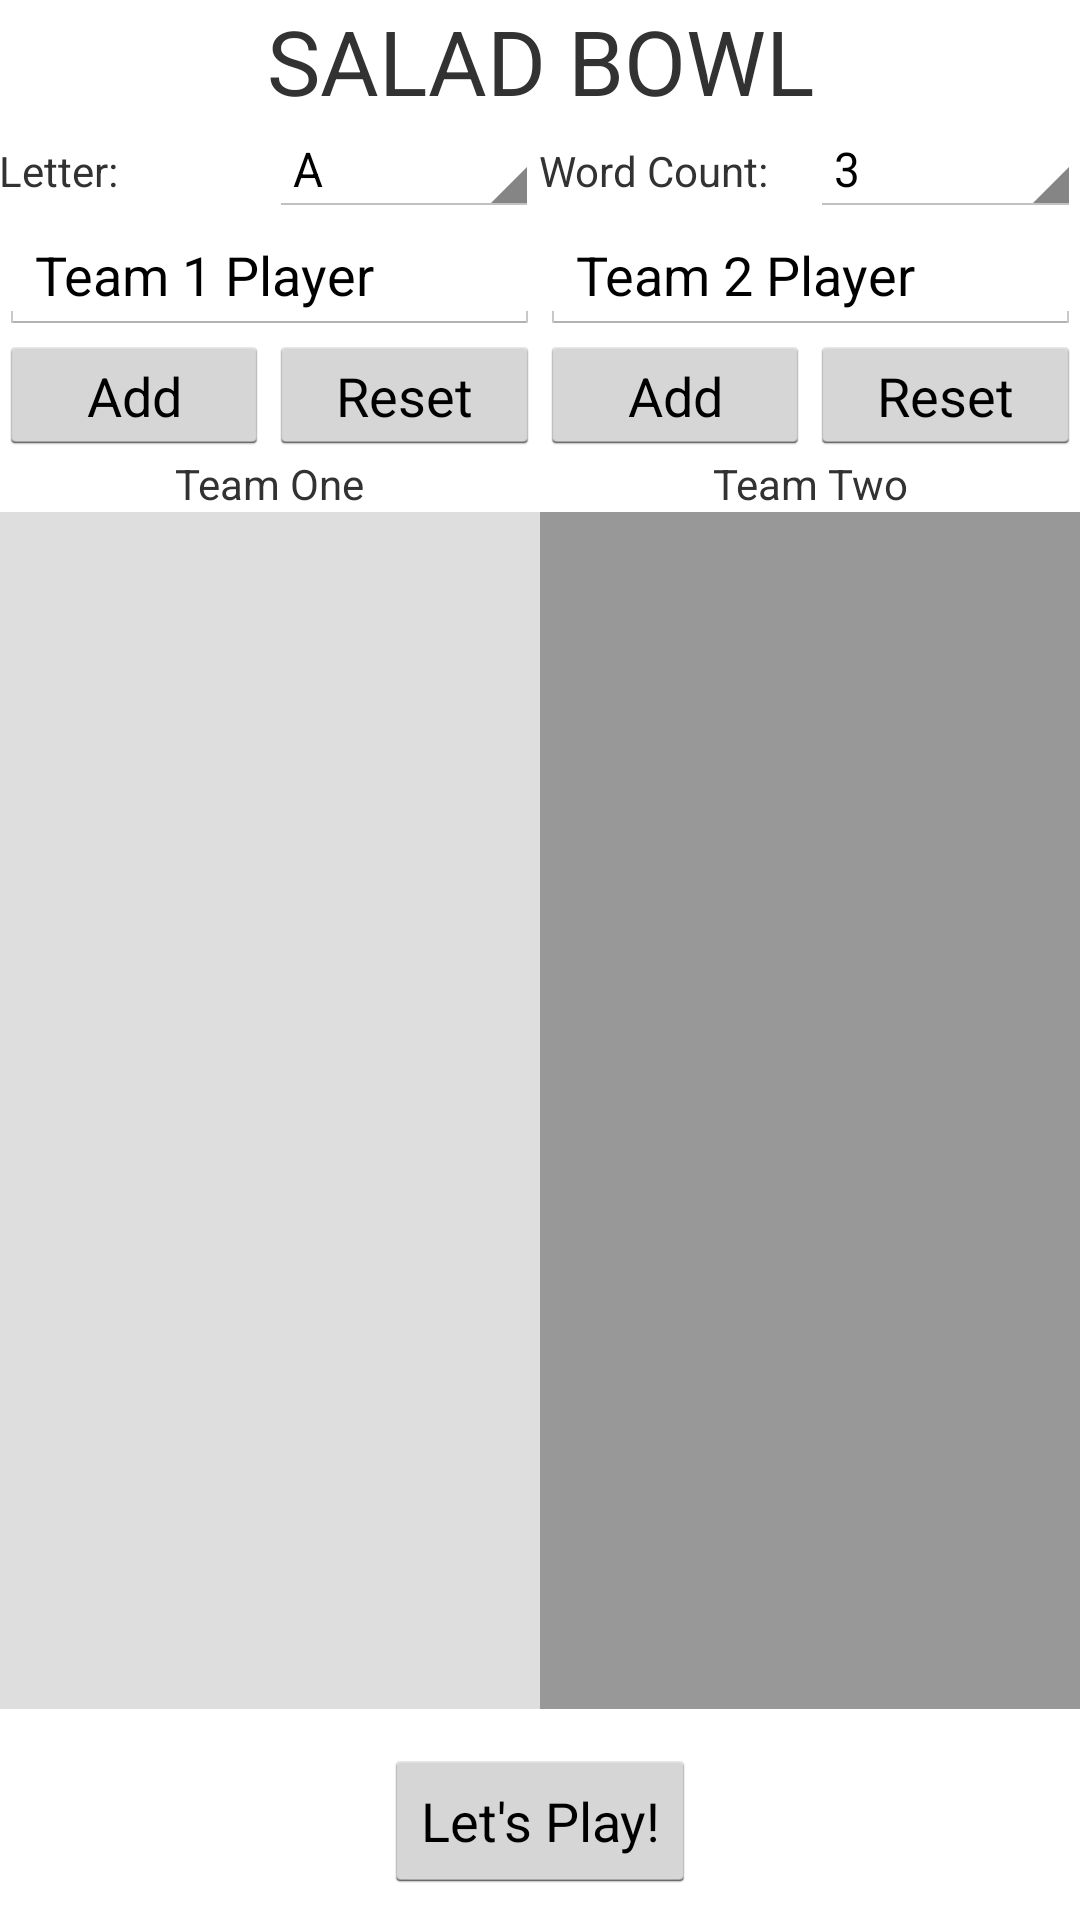

Android layout source for this screen:
<!-- AndroidManifest.xml: application theme NoActionBar -->
<!-- res/layout/fragment_main.xml -->
<LinearLayout xmlns:android="http://schemas.android.com/apk/res/android"
    xmlns:tools="http://schemas.android.com/tools" android:layout_width="match_parent"
    android:layout_height="match_parent" android:paddingLeft="@dimen/activity_horizontal_margin"
    android:orientation="vertical"
    android:paddingRight="@dimen/activity_horizontal_margin"
    android:paddingTop="@dimen/activity_vertical_margin"
    android:paddingBottom="@dimen/activity_vertical_margin"
    tools:context=".MainActivity$PlaceholderFragment">
    <TextView
        android:layout_width="match_parent"
        android:layout_height="wrap_content"
        android:text="@string/title"
        style="@style/TitleTheme"
        android:gravity="center_horizontal"/>
    <LinearLayout
        android:layout_width="match_parent"
        android:layout_height="wrap_content"
        android:orientation="horizontal">
        <TextView
            android:layout_width="0dp"
            android:layout_weight="0.25"
            android:text="@string/starting_letter"
            android:layout_height="wrap_content" />
        <Spinner
            android:layout_width="0dp"
            android:layout_weight="0.25"
            android:layout_height="wrap_content"
            android:gravity="center"
            android:id="@+id/letter_spinner"
            android:entries="@array/letters_array"></Spinner>
        <TextView
            android:layout_width="0dp"
            android:layout_weight="0.25"
            android:text="@string/words_per_player"
            android:layout_height="wrap_content" />
        <Spinner
            android:layout_width="0dp"
            android:layout_weight="0.25"
            android:layout_height="wrap_content"
            android:gravity="center"
            android:id="@+id/word_count_spinner"
            android:entries="@array/word_count_array"></Spinner>
        </LinearLayout>



    <LinearLayout
        android:layout_width="match_parent"
        android:layout_height="0dp"
        android:layout_weight="0.9"
        android:orientation="horizontal">
        <LinearLayout
            android:layout_width="0dp"
            android:layout_weight="1"
            android:layout_height="match_parent"
            android:orientation="vertical">
            <EditText
                android:layout_width="match_parent"
                android:layout_height="wrap_content"
                android:text="@string/team1player"
                android:inputType="textPersonName"
                android:ems="10"
                android:id="@+id/team_one_edittext"/>
            <LinearLayout
                android:layout_width="match_parent"
                android:layout_height="wrap_content"
                android:orientation="horizontal">
                <Button
                    android:layout_width="0dp"
                    android:layout_weight="1"
                    android:layout_height="40dp"
                    android:id="@+id/team_one_add"
                    android:text="@string/add"/>
                <Button
                    android:layout_width="0dp"
                    android:layout_weight="1"
                    android:layout_height="40dp"
                    android:id="@+id/team_one_reset"
                    android:text="@string/reset"/>
                </LinearLayout>

            <TextView
                android:layout_width="match_parent"
                android:layout_height="wrap_content"
                android:text="@string/teamone"
                android:gravity="center_horizontal"/>
            <ListView
                android:id="@+id/listview_team_one"
                android:layout_width="match_parent"
                android:layout_height="0dp"
                android:layout_weight="3"
                android:background="@color/dim_foreground_disabled_material_dark">

            </ListView>
            <View
                android:layout_width="match_parent"
                android:layout_height="0dp"
                android:layout_weight="0.1"></View>

            </LinearLayout>

        <LinearLayout
            android:layout_width="0dp"
            android:layout_weight="1"
            android:layout_height="match_parent"
            android:orientation="vertical">
            <EditText
                android:layout_width="match_parent"
                android:layout_height="wrap_content"
                android:text="@string/team2player"
                android:inputType="textPersonName"
                android:ems="10"

                android:id="@+id/team_two_edittext"/>

            <LinearLayout
                android:layout_width="match_parent"
                android:layout_height="wrap_content"
                android:orientation="horizontal">
                <Button
                    android:layout_width="0dp"
                    android:layout_weight="1"
                    android:layout_height="40dp"
                    android:id="@+id/team_two_add"
                    android:text="@string/add"/>
                <Button
                    android:layout_width="0dp"
                    android:layout_weight="1"
                    android:layout_height="40dp"
                    android:id="@+id/team_two_reset"
                    android:text="@string/reset"/>
            </LinearLayout>
            <TextView
                android:layout_width="match_parent"
                android:gravity="center_horizontal"
                android:layout_height="wrap_content"
                android:text="@string/teamtwo"/>
            <ListView
                android:layout_width="match_parent"
                android:layout_height="0dp"
                android:layout_weight="3"
                android:id="@+id/listview_team_two"
                android:background="@color/dim_foreground_disabled_material_light">

            </ListView>
            <View
                android:layout_width="match_parent"
                android:layout_height="0dp"
                android:layout_weight="0.1"></View>

        </LinearLayout>
    </LinearLayout>
    <LinearLayout
        android:layout_width="match_parent"
        android:layout_height="0dp"
        android:layout_weight="0.1"
        android:orientation="vertical">
        <Button
            android:layout_width="wrap_content"
            android:layout_height="wrap_content"
            android:layout_gravity="center"
            android:text="@string/submit"
            android:id="@+id/submit_button"/>

    </LinearLayout>

</LinearLayout>
<!-- resources referenced by this layout -->
<resources>
  <string-array name="letters_array">
          <item>A</item>
          <item>B</item>
          <item>C</item>
          <item>D</item>
          <item>E</item>
          <item>F</item>
          <item>G</item>
          <item>H</item>
          <item>I</item>
          <item>J</item>
          <item>K</item>
          <item>L</item>
          <item>M</item>
          <item>N</item>
          <item>O</item>
          <item>P</item>
          <item>Q</item>
          <item>R</item>
          <item>S</item>
          <item>T</item>
          <item>U</item>
          <item>V</item>
          <item>W</item>
          <item>X</item>
          <item>Y</item>
          <item>Z</item>
      </string-array>
  <string-array name="word_count_array">
          <item>3</item>
          <item>4</item>
          <item>5</item>
      </string-array>
  <string name="add">Add</string>
  <string name="reset">Reset</string>
  <string name="starting_letter">Letter:</string>
  <string name="submit">Let\'s Play!</string>
  <string name="team1player">Team 1 Player</string>
  <string name="team2player">Team 2 Player</string>
  <string name="teamone">Team One</string>
  <string name="teamtwo">Team Two</string>
  <string name="title">SALAD BOWL</string>
  <string name="words_per_player">Word Count:</string>
  <style name="TitleTheme">
          <item name="android:textSize">30dp</item>
      </style>
  <style name="NoActionBar" parent="@android:style/Theme.Holo.Light">
          <item name="android:windowActionBar">false</item>
          <item name="android:windowNoTitle">true</item>
      </style>
</resources>
